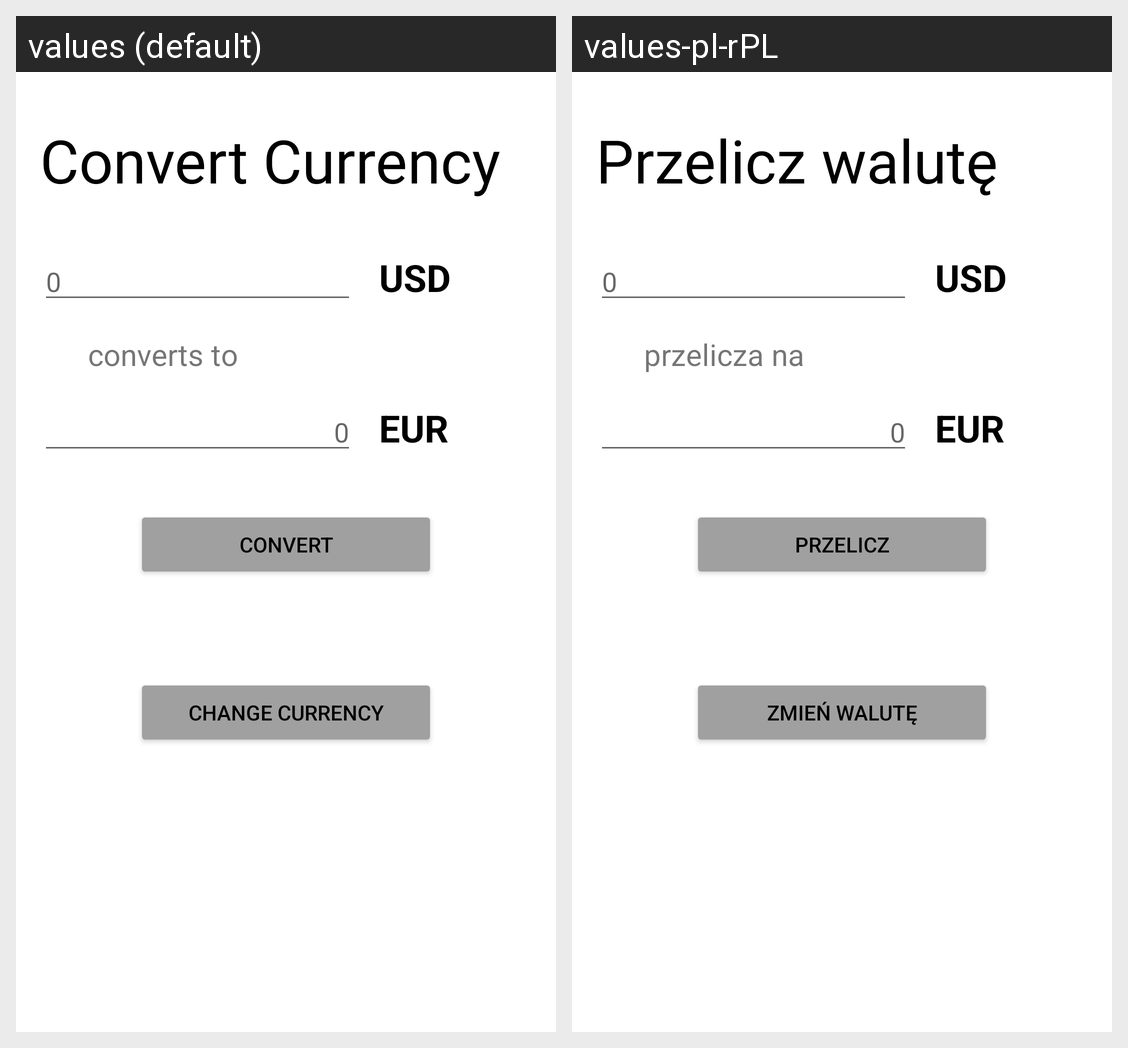

The same Android screen rendered under two of its app's locales, left to right. List the strings drawn on it with the default value and each locale's translation.
Android screen res/layout/activity_login_2.xml rendered under 2 locales, left to right: values (default), values-pl-rPL. Device: Nexus 5 (rendered at 1080×1920; each locale shown at half size, 540×960, under a caption strip naming it); theme Theme.SzkolaLogowanie.
Strings drawn on this screen, with the default value and each locale's value (text and hints the layout hard-codes, and strings that could not be matched under every locale, appear in the picture but are not listed):

convert_currency
  values: Convert Currency
  values-pl-rPL: Przelicz walutę

converts
  values: converts to
  values-pl-rPL: przelicza na

convert
  values: convert
  values-pl-rPL: przelicz

change_currency
  values: Change Currency
  values-pl-rPL: Zmień walutę
